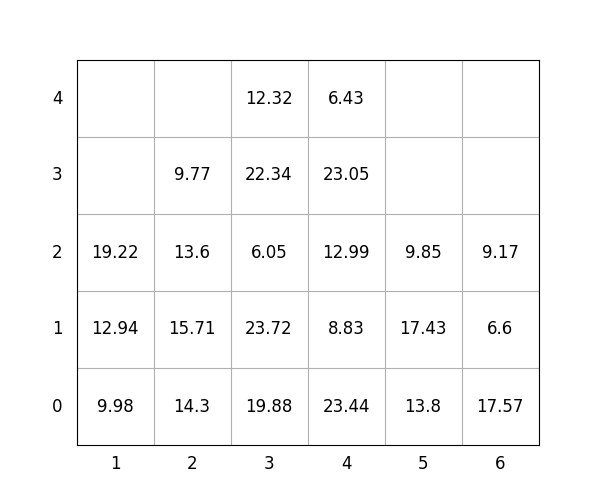

Data behind this chart, as committed beside it:
idx, loc_x, loc_y, loc_z, weight, group, score, seq, reloc, size(ft)
1, 5, 0, 0, 13.8, 2, 213.8, 1, 0, 20
2, 4, 0, 0, 23.44, 1, 123.4, 2, 0, 20
3, 5, 0, 1, 17.43, 3, 317.4, 3, 1.0, 20
4, 4, 0, 1, 8.83, 2, 208.8, 4, 0, 20
5, 3, 0, 0, 19.88, 0, 19.88, 5, 0, 20
6, 6, 0, 0, 17.57, 1, 117.6, 6, 0, 20
7, 5, 0, 2, 9.85, 3, 309.9, 7, 1.0, 20
8, 3, 0, 1, 23.72, 0, 23.72, 8, 0, 20
9, 6, 0, 1, 6.6, 3, 306.6, 9, 0, 20
10, 6, 0, 2, 9.17, 3, 309.2, 10, 0, 20
11, 3, 0, 2, 6.05, 1, 106, 11, 0, 20
12, 3, 0, 3, 22.34, 1, 122.3, 12, 0, 20
13, 2, 0, 0, 14.3, 0, 14.3, 13, 0, 20
14, 4, 0, 2, 12.99, 2, 213, 14, 0, 20
15, 2, 0, 1, 15.71, 0, 15.71, 15, 0, 20
16, 3, 0, 4, 12.32, 2, 212.3, 16, 0, 20
17, 2, 0, 2, 13.6, 1, 113.6, 17, 1.0, 20
18, 1, 0, 0, 9.98, 0, 9.98, 18, 0, 20
19, 4, 0, 3, 23.05, 2, 223.1, 19, 0, 20
20, 2, 0, 3, 9.77, 1, 109.8, 20, 1.0, 20
21, 1, 0, 1, 12.94, 0, 12.94, 21, 0, 20
22, 1, 0, 2, 19.22, 0, 19.22, 22, 0, 20
23, 4, 0, 4, 6.43, 3, 306.4, 23, 0, 20
